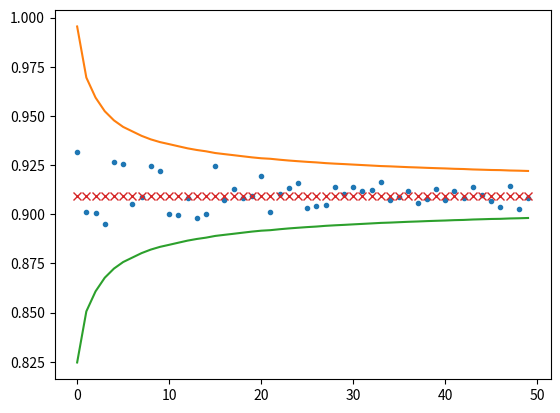

This figure's Python source:
import numpy as np
from scipy.stats import uniform
import random, math
from statistics import mean
import matplotlib.pyplot as plt

# Question 1.2
# Calculate the integral of cos(x)dx in (0, 2) interval
random.seed(0)
f_estimates = [None]*50
f_std = [None]*50

for i in range(1, 51):
    random_array = uniform.rvs(size = i*1000, scale=2)
    f_values_array = np.cos(random_array)*2
    f_estimates[i-1] = np.mean(f_values_array)
    f_std[i-1] = np.std(f_values_array/np.sqrt(i*1000))

# Question 1.3
analytical_value = math.sin(2) - math.sin(0)

plt.plot(f_estimates, ".")
plt.plot(mean(f_estimates)+np.array(f_std)*3)
plt.plot(mean(f_estimates)-np.array(f_std)*3)
plt.plot([analytical_value]*50, "x")
plt.show()

